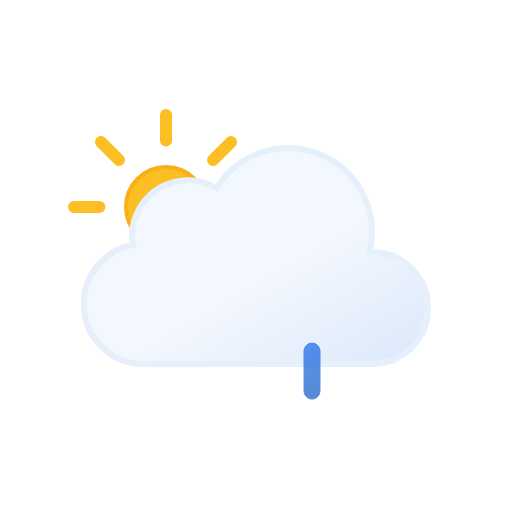
t = 0.00 s
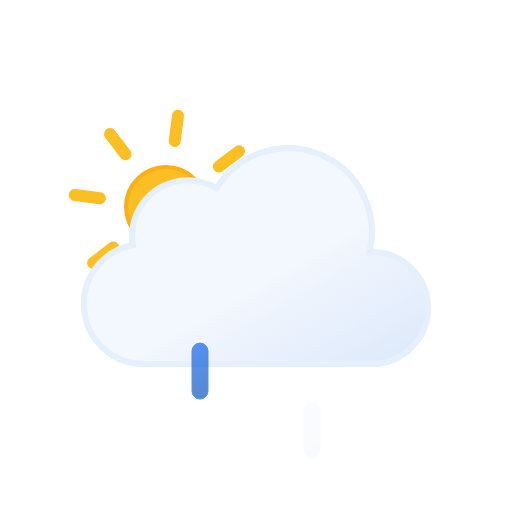
t = 1.00 s
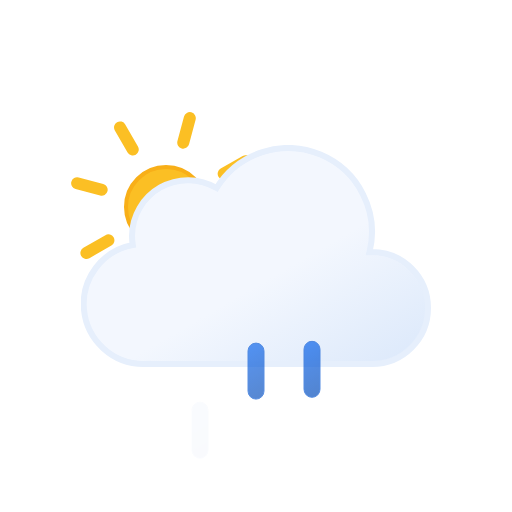
t = 2.00 s
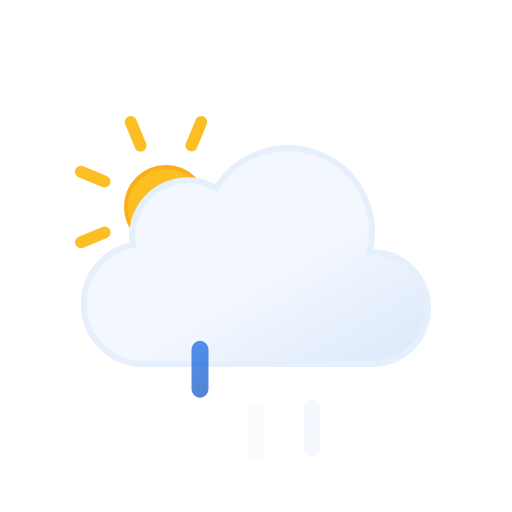
t = 3.00 s
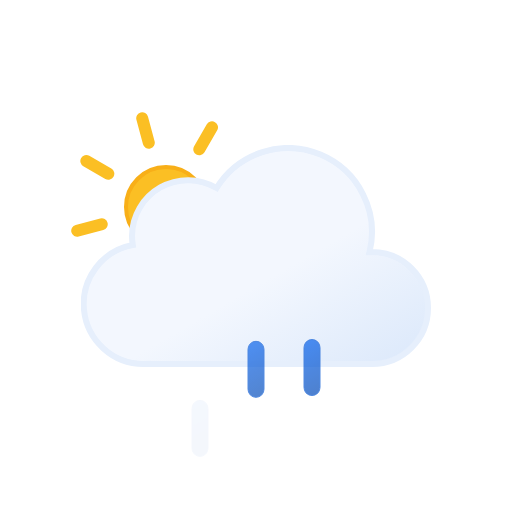
t = 4.00 s
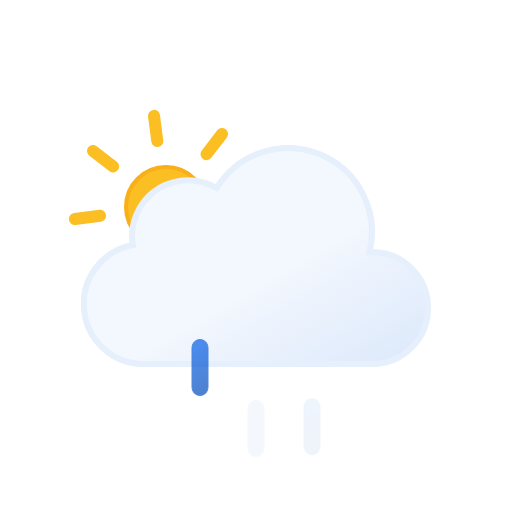
t = 5.00 s

The animated SVG that drew these frames (rendered in a browser with its animation timeline set to each time). Animation: 7 SMIL elements (animate=3,animateTransform=4); one cycle of 6.00 s, repeats indefinitely.

<svg xmlns="http://www.w3.org/2000/svg" xmlns:xlink="http://www.w3.org/1999/xlink" viewBox="0 0 512 512"><defs><linearGradient id="a" x1="99.5" x2="232.6" y1="30.7" y2="261.4" gradientUnits="userSpaceOnUse"><stop offset="0" stop-color="#f3f7fe"/><stop offset=".5" stop-color="#f3f7fe"/><stop offset="1" stop-color="#deeafb"/></linearGradient><linearGradient id="b" x1="1381.3" x2="1399.5" y1="-1144.7" y2="-1097.4" gradientTransform="rotate(-9 8002.567 8233.063)" gradientUnits="userSpaceOnUse"><stop offset="0" stop-color="#0b65ed"/><stop offset=".5" stop-color="#0a5ad4"/><stop offset="1" stop-color="#0950bc"/></linearGradient><linearGradient xlink:href="#b" id="c" x1="1436.7" x2="1454.9" y1="-1137" y2="-1089.7" gradientTransform="rotate(-9 8009.537 8233.037)"/><linearGradient xlink:href="#b" id="d" x1="1492.1" x2="1510.3" y1="-1129.3" y2="-1082.1" gradientTransform="rotate(-9 8016.566 8233.078)"/><linearGradient id="e" x1="78" x2="118" y1="63.4" y2="132.7" gradientUnits="userSpaceOnUse"><stop offset="0" stop-color="#fbbf24"/><stop offset=".5" stop-color="#fbbf24"/><stop offset="1" stop-color="#f59e0b"/></linearGradient><symbol id="g" viewBox="0 0 196 196"><circle cx="98" cy="98" r="40" fill="url(#e)" stroke="#f8af18" stroke-miterlimit="10" stroke-width="4"/><path fill="none" stroke="#fbbf24" stroke-linecap="round" stroke-miterlimit="10" stroke-width="12" d="M98 31.4V6m0 184v-25.4M145.1 51l18-17.9M33 163l18-17.9M51 51 33 33m130.1 130.1-18-18M6 98h25.4M190 98h-25.4"><animateTransform additive="sum" attributeName="transform" dur="6s" repeatCount="indefinite" type="rotate" values="0 98 98; 45 98 98"/></path></symbol><symbol id="h" viewBox="0 0 350 222"><path fill="url(#a)" stroke="#e6effc" stroke-miterlimit="10" stroke-width="6" d="m291 107-2.5.1A83.9 83.9 0 00135.6 43 56 56 0 0051 91a56.6 56.6 0 00.8 9A60 60 0 0063 219l4-.2v.2h224a56 56 0 000-112Z"/></symbol><symbol id="f" viewBox="0 0 363 258"><use xlink:href="#g" width="196" height="196"/><use xlink:href="#h" width="350" height="222" transform="translate(13 36)"/></symbol><symbol id="i" overflow="visible" viewBox="0 0 129 57"><path fill="url(#b)" stroke="#0a5ad4" stroke-miterlimit="10" d="M8.5 56.5a8 8 0 01-8-8v-40a8 8 0 0116 0v40a8 8 0 01-8 8Z" opacity="0"><animateTransform additive="sum" attributeName="transform" begin="0s" repeatCount="indefinite" dur=".67s" type="translate" values="0 -60; 0 60"/><animate attributeName="opacity" begin="0s" repeatCount="indefinite" dur=".67s" keyTimes="0; .25; 1" values="0; 1; 0"/></path><path fill="url(#c)" stroke="#0a5ad4" stroke-miterlimit="10" d="M64.5 56.5a8 8 0 01-8-8v-40a8 8 0 0116 0v40a8 8 0 01-8 8Z" opacity="0"><animateTransform additive="sum" attributeName="transform" begin=".33s" repeatCount="indefinite" dur=".67s" type="translate" values="0 -60; 0 60"/><animate attributeName="opacity" begin=".33s" repeatCount="indefinite" dur=".67s" keyTimes="0; .25; 1" values="0; 1; 0"/></path><path fill="url(#d)" stroke="#0a5ad4" stroke-miterlimit="10" d="M120.5 56.5a8 8 0 01-8-8v-40a8 8 0 0116 0v40a8 8 0 01-8 8Z" opacity="0"><animateTransform additive="sum" attributeName="transform" begin="-.33s" repeatCount="indefinite" dur=".67s" type="translate" values="0 -60; 0 60"/><animate attributeName="opacity" begin="-.33s" repeatCount="indefinite" dur=".67s" keyTimes="0; .25; 1" values="0; 1; 0"/></path></symbol></defs><use xlink:href="#f" width="363" height="258" transform="translate(68 109)"/><use xlink:href="#i" width="129" height="57" transform="translate(191.5 343.5)"/></svg>
